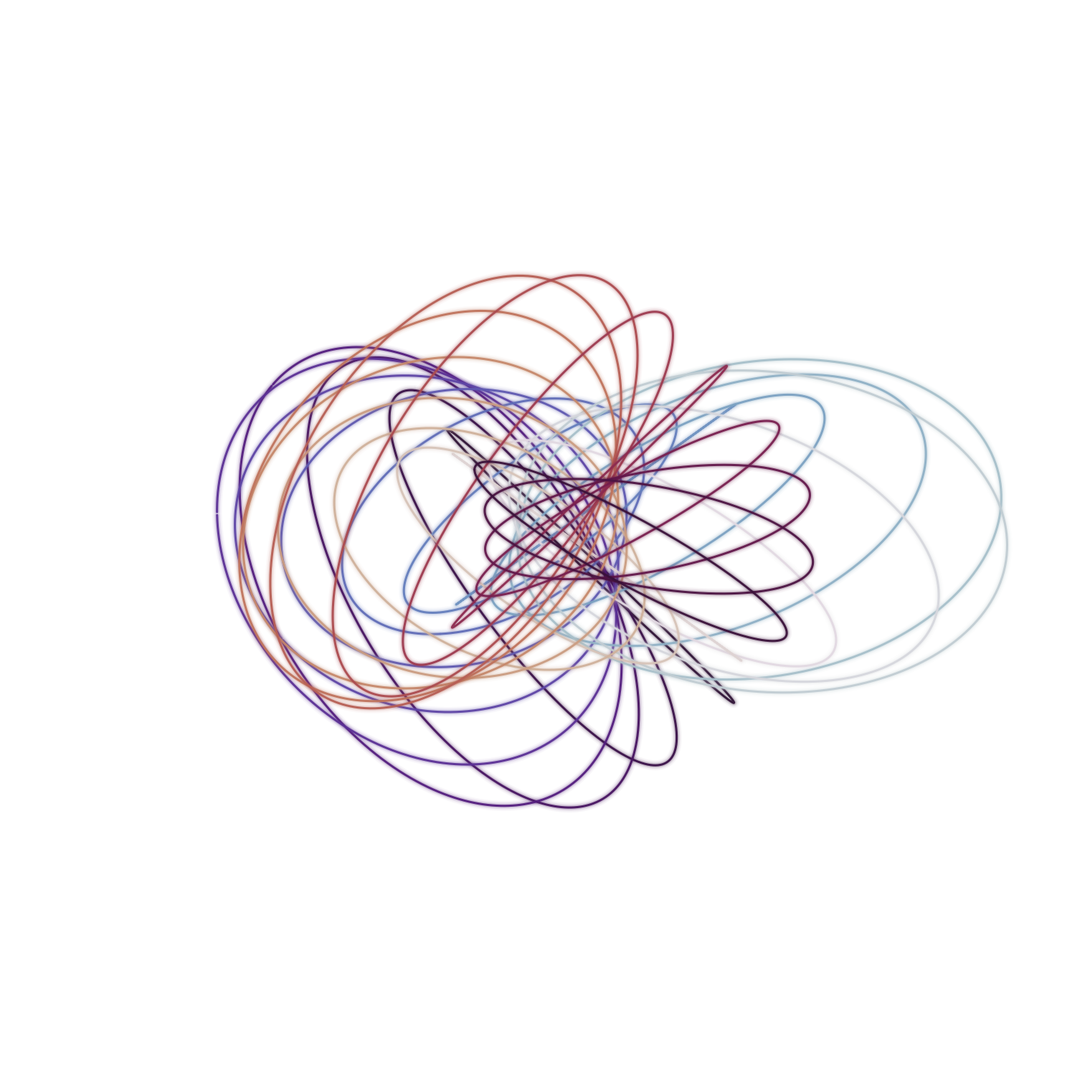

Write the Python code that produced this figure.
#!/usr/bin/env python3
"""Hero figure: Trefoil-selected Hopf fibers in R^3.

Generates a publication-quality standalone visualization of Hopf fibers
whose basepoints trace a (2,3)-torus knot path on S^2.  Each fiber is a
circle in S^3 that projects to a linked loop in R^3 via stereographic
projection.  The collection of fibers produces the characteristic
trefoil-linked structure of the Hopf fibration.

No axes, no background — just the geometry with glow for depth.
"""

import os
import numpy as np
import matplotlib
matplotlib.use("Agg")
import matplotlib.pyplot as plt

SEED = 42
np.random.seed(SEED)
RESULTS_DIR = "results/TrefoilKnot"
os.makedirs(RESULTS_DIR, exist_ok=True)

# ---------------------------------------------------------------------------
# Geometry
# ---------------------------------------------------------------------------

def hopf_fiber_parametric(theta, phi, m=800):
    """Hopf fiber over the S^2 basepoint at spherical coords (theta, phi)."""
    y1 = np.sin(theta) * np.cos(phi)
    y2 = np.sin(theta) * np.sin(phi)
    y3 = np.cos(theta)

    z1_mag = np.sqrt(max((1.0 + y3) / 2.0, 1e-12))
    z2 = complex(y1, y2) / (2.0 * z1_mag) if z1_mag > 1e-9 else 0j

    t = np.linspace(0, 2 * np.pi, m, endpoint=False)
    eit = np.exp(1j * t)

    z1_fiber = eit * z1_mag
    z2_fiber = eit * z2

    return np.column_stack([
        z1_fiber.real, z1_fiber.imag,
        z2_fiber.real, z2_fiber.imag,
    ]).astype(np.float32)


def stereo_s3_to_r3(x4):
    """Stereographic projection S^3 -> R^3 (north pole x4=1)."""
    denom = np.clip(1.0 - x4[:, 3], 1e-9, None)
    return x4[:, :3] / denom[:, None]


# ---------------------------------------------------------------------------
# Generate trefoil-selected Hopf fibers
# ---------------------------------------------------------------------------
N_FIBERS = 30
M_POINTS = 1200
P, Q = 2, 3
THETA_AMP = 0.40
PHI_AMP = 0.30

t = np.linspace(0, 2 * np.pi, N_FIBERS, endpoint=False)
cmap = plt.cm.twilight_shifted

fibers_r3 = []
fiber_colors = []

for i, ti in enumerate(t):
    theta = np.pi / 2 + THETA_AMP * np.sin(Q * ti)
    phi = P * ti + PHI_AMP * np.cos(Q * ti)

    fiber_s3 = hopf_fiber_parametric(theta, phi, m=M_POINTS)
    r3 = stereo_s3_to_r3(fiber_s3)
    fibers_r3.append(r3)
    fiber_colors.append(cmap(i / N_FIBERS))

# ---------------------------------------------------------------------------
# Plot
# ---------------------------------------------------------------------------
fig = plt.figure(figsize=(10, 10))
ax = fig.add_subplot(111, projection="3d")

fig.patch.set_facecolor("white")
ax.set_facecolor("white")

for r3, col in zip(fibers_r3, fiber_colors):
    # Glow: multiple transparent wide passes
    ax.plot(r3[:, 0], r3[:, 1], r3[:, 2],
            lw=10.0, alpha=0.04, color=col, solid_capstyle="round")
    ax.plot(r3[:, 0], r3[:, 1], r3[:, 2],
            lw=7.0, alpha=0.08, color=col, solid_capstyle="round")
    ax.plot(r3[:, 0], r3[:, 1], r3[:, 2],
            lw=4.5, alpha=0.18, color=col, solid_capstyle="round")
    # Core
    ax.plot(r3[:, 0], r3[:, 1], r3[:, 2],
            lw=2.2, alpha=0.95, color=col, solid_capstyle="round")

# Tight framing — shrink limits to zoom the projection in
all_r3 = np.concatenate(fibers_r3, axis=0)
cx, cy, cz = all_r3.mean(axis=0)
half = np.abs(all_r3 - [cx, cy, cz]).max() * 0.72
ax.set_xlim(cx - half, cx + half)
ax.set_ylim(cy - half, cy + half)
ax.set_zlim(cz - half, cz + half)
ax.set_box_aspect((1, 1, 1))
ax.view_init(elev=15, azim=60)

ax.set_axis_off()

fig.subplots_adjust(left=-0.25, right=1.25, top=1.25, bottom=-0.25)
fig.savefig(f"{RESULTS_DIR}/trefoil_hero.png",
            dpi=300, bbox_inches="tight", facecolor="white",
            pad_inches=0)
fig.savefig(f"{RESULTS_DIR}/trefoil_hero.pdf",
            dpi=300, bbox_inches="tight", facecolor="white",
            pad_inches=0)
plt.close(fig)

print(f"Saved to {RESULTS_DIR}/trefoil_hero.png and .pdf")
